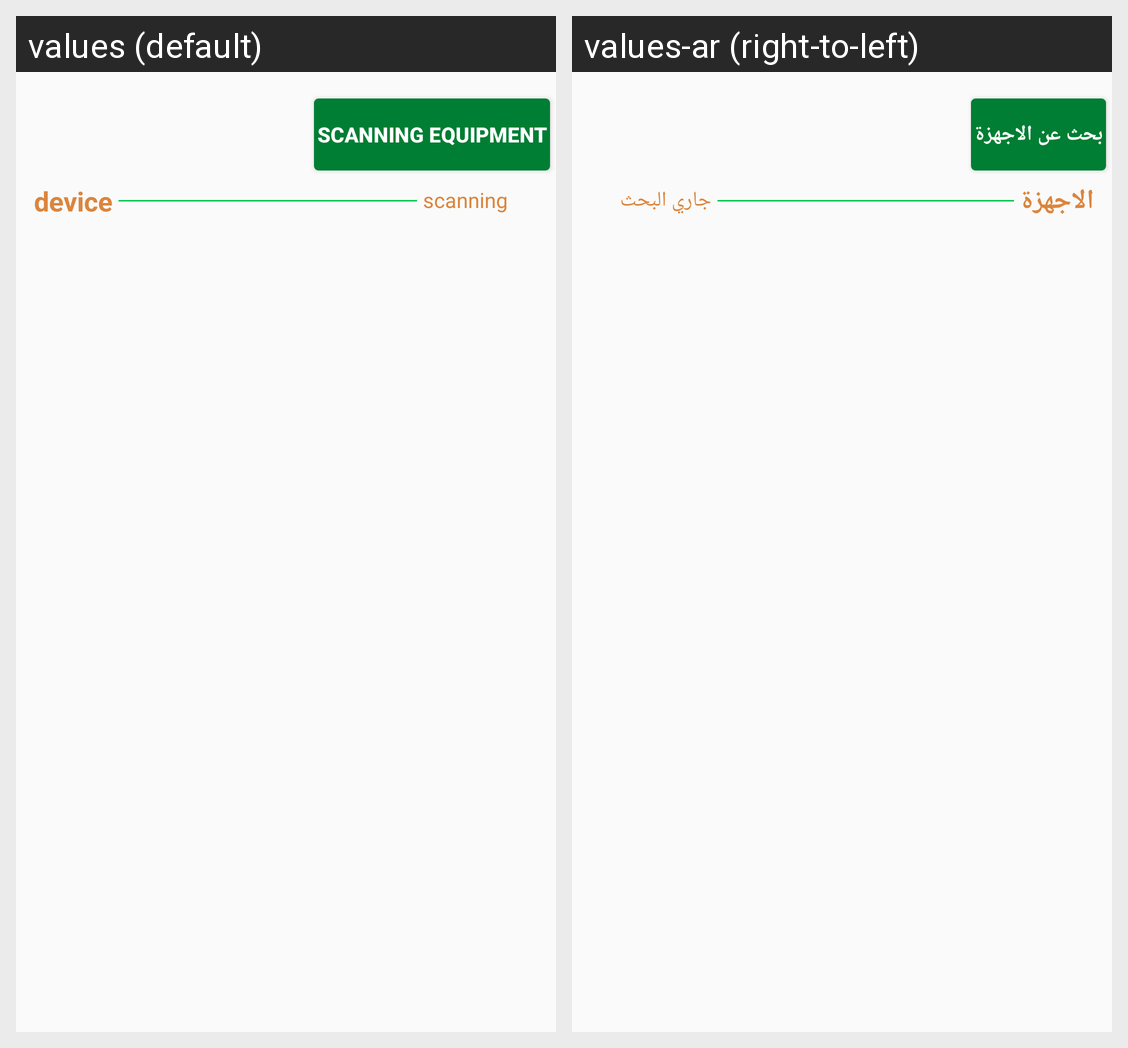

Here is an Android app screen in its default locale and in the app's own translations. Write out the translated-string differences for the strings that appear on this screen.
Android screen res/layout/activity_printsetting.xml rendered under 2 locales, left to right: values (default), values-ar (right-to-left). Device: Nexus 5 (rendered at 1080×1920; each locale shown at half size, 540×960, under a caption strip naming it); theme AppTheme.
Strings drawn on this screen, with the default value and each locale's value (text and hints the layout hard-codes, and strings that could not be matched under every locale, appear in the picture but are not listed):

str_scan
  values: scanning equipment
  values-ar: بحث عن الاجهزة

str_device
  values: device
  values-ar: الاجهزة

str_scaning
  values: scanning
  values-ar: جاري البحث
